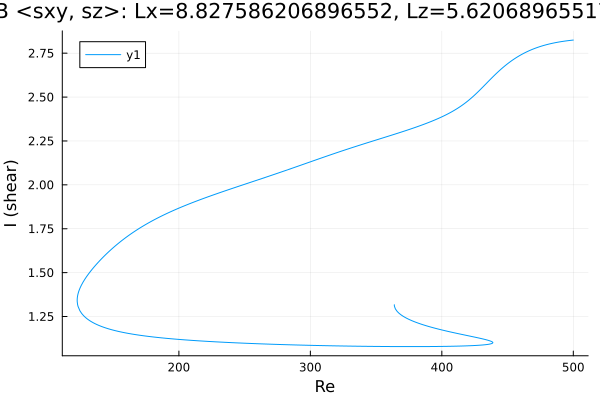

The file beside this chart, header and first rows:
Re, shear
500.0, 2.825
500, 2.825
498.5, 2.824
497.1, 2.822
495.7, 2.821
494.3, 2.82
492.9, 2.818
491.5, 2.817
490.1, 2.815
488.6, 2.813
487.2, 2.811
485.8, 2.809
484.4, 2.807
483, 2.805
481.6, 2.802
480.2, 2.799
478.7, 2.797
477.3, 2.794
475.9, 2.791
474.5, 2.787
473.1, 2.784
471.7, 2.78
470.3, 2.776
468.8, 2.772
467.4, 2.767
466, 2.763
464.6, 2.758
463.2, 2.753
461.8, 2.747
460.4, 2.741
458.9, 2.735
457.5, 2.729
456.1, 2.722
455, 2.717
453.5, 2.709
452.1, 2.702
450.7, 2.694
449.3, 2.686
447.9, 2.677
446.5, 2.668
445.1, 2.659
443.6, 2.65
442.2, 2.64
440.8, 2.63
439.4, 2.62
438, 2.609
436.6, 2.598
435.2, 2.588
433.7, 2.577
432.3, 2.566
430.9, 2.555
429.5, 2.544
428.1, 2.534
426.7, 2.524
425.3, 2.514
423.9, 2.504
422.4, 2.495
421, 2.486
419.6, 2.477
418.2, 2.469
... 612 more rows
